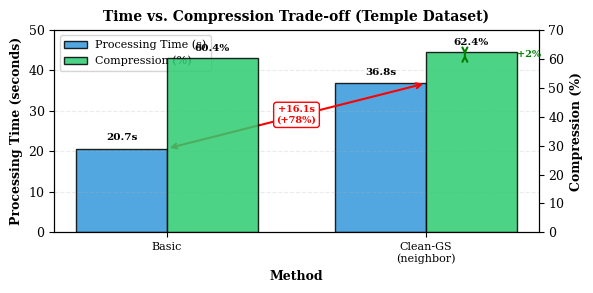

Here is the Python script that generated this plot: (Note: this script raises an exception after producing the figure.)
#!/usr/bin/env python3
"""
Create time vs compression figure with actual timing data
"""
import matplotlib.pyplot as plt
import numpy as np

plt.rcParams['font.family'] = 'serif'
plt.rcParams['font.size'] = 9
plt.rcParams['text.usetex'] = False

fig, ax = plt.subplots(figsize=(6, 3))

# Actual data from timed experiments
methods = ['Basic', 'Clean-GS\n(neighbor)']
times = [20.7, 36.8]  # seconds
compression = [60.4, 62.4]  # percent

x = np.arange(len(methods))
width = 0.35

# Create bars
bars1 = ax.bar(x - width/2, times, width, label='Processing Time (s)',
               color='#3498db', alpha=0.85, edgecolor='black', linewidth=1)
ax2 = ax.twinx()
bars2 = ax2.bar(x + width/2, compression, width, label='Compression (%)',
                color='#2ecc71', alpha=0.85, edgecolor='black', linewidth=1)

# Labels
ax.set_ylabel('Processing Time (seconds)', fontweight='bold', fontsize=9)
ax2.set_ylabel('Compression (%)', fontweight='bold', fontsize=9)
ax.set_xlabel('Method', fontweight='bold', fontsize=9)
ax.set_title('Time vs. Compression Trade-off (Temple Dataset)', fontweight='bold', fontsize=10)
ax.set_xticks(x)
ax.set_xticklabels(methods, fontsize=8)
ax.set_ylim([0, 50])
ax2.set_ylim([0, 70])

# Add value labels
for bar, t in zip(bars1, times):
    ax.text(bar.get_x() + bar.get_width()/2, bar.get_height() + 1.5,
            f'{t:.1f}s', ha='center', va='bottom', fontsize=7.5, fontweight='bold')

for bar, c in zip(bars2, compression):
    ax2.text(bar.get_x() + bar.get_width()/2, bar.get_height() + 1.5,
             f'{c:.1f}%', ha='center', va='bottom', fontsize=7.5, fontweight='bold')

# Add delta annotation
ax.annotate('', xy=(1, 36.8), xytext=(0, 20.7),
            arrowprops=dict(arrowstyle='<->', color='red', lw=1.5))
ax.text(0.5, 29, '+16.1s\n(+78%)', ha='center', va='center',
        fontsize=7, color='red', fontweight='bold',
        bbox=dict(boxstyle='round,pad=0.3', facecolor='white', edgecolor='red', linewidth=1))

ax2.annotate('', xy=(1.15, 62.4), xytext=(1.15, 60.4),
             arrowprops=dict(arrowstyle='<->', color='green', lw=1.5))
ax2.text(1.35, 61.4, '+2%', ha='left', va='center',
         fontsize=7, color='green', fontweight='bold')

# Grid
ax.grid(axis='y', alpha=0.25, linestyle='--')

# Legend
lines1, labels1 = ax.get_legend_handles_labels()
lines2, labels2 = ax2.get_legend_handles_labels()
ax.legend(lines1 + lines2, labels1 + labels2, loc='upper left', fontsize=8)

plt.tight_layout()
plt.savefig('paper/figures/time_vs_compression.pdf', bbox_inches='tight', dpi=300)
plt.close()
print("✓ Created time_vs_compression.pdf")
